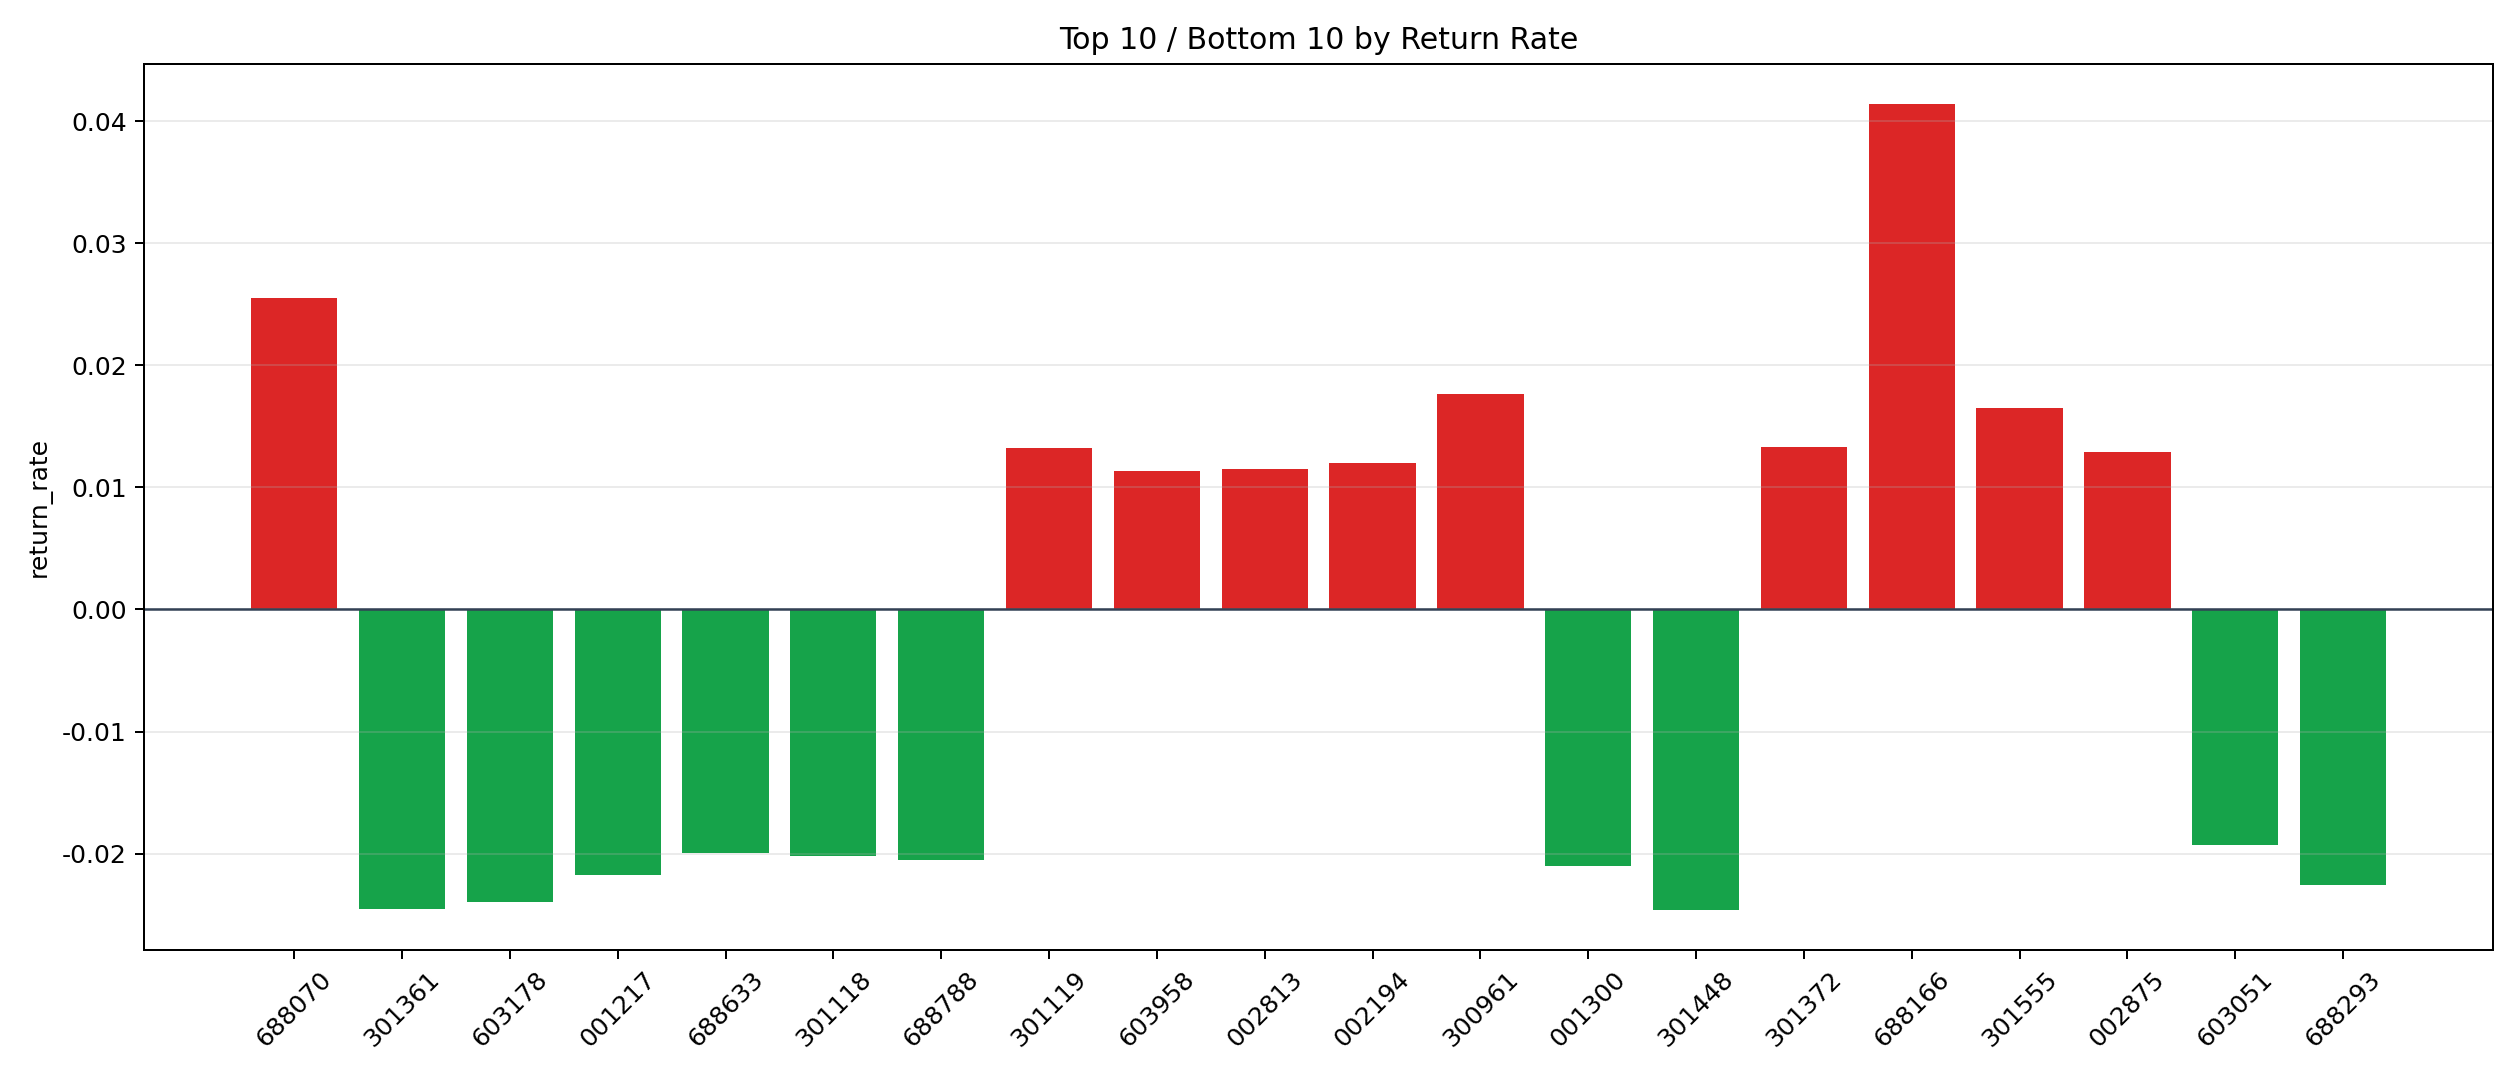

The file beside this chart, header and first rows:
symbol, n_trades, total_pnl, total_entry_notional, return_rate
688166, 9, 3327, 80301, 0.04143
688070, 1, 209.3, 8205, 0.02551
300961, 2, 346.1, 19618, 0.01764
301555, 1, 145.9, 8847, 0.0165
301372, 2, 223.6, 16785, 0.01332
301119, 6, 599.9, 45204, 0.01327
002875, 3, 372.9, 28971, 0.01287
002194, 2, 225, 18792, 0.01197
002813, 4, 406.8, 35328, 0.01151
603958, 5, 537.9, 47500, 0.01133
301159, 6, 597.8, 55383, 0.01079
300912, 28, 2801, 271096, 0.01033
601928, 4, 383.8, 37352, 0.01028
300630, 40, 3953, 387285, 0.01021
002645, 4, 382.2, 38524, 0.009922
301157, 1, 72.19, 7276, 0.009922
300052, 6, 562.2, 57424, 0.00979
300387, 5, 481.7, 49226, 0.009785
603070, 21, 1938, 200046, 0.009689
301168, 4, 322.7, 35415, 0.009113
300813, 5, 391.1, 44944, 0.008702
300958, 3, 237.2, 27275, 0.008697
603829, 17, 1392, 160185, 0.00869
603121, 6, 500.7, 57869, 0.008652
301326, 3, 229.6, 26745, 0.008586
301129, 17, 1363, 159691, 0.008536
301001, 8, 612.4, 73346, 0.00835
000752, 3, 237.2, 28496, 0.008325
301072, 5, 350, 42528, 0.008231
002796, 8, 632.6, 76947, 0.008221
300758, 13, 1028, 125675, 0.008177
300881, 1, 65.52, 8040, 0.008149
300288, 30, 2215, 280145, 0.007907
300097, 89, 6771, 860711, 0.007867
605011, 1, 68.88, 8920, 0.007721
688722, 1, 73.29, 9567, 0.007661
603107, 8, 557.6, 73182, 0.007619
301329, 1, 72.3, 9560, 0.007563
603739, 1, 72.23, 9728, 0.007425
601012, 19, 1328, 180500, 0.007356
605116, 1, 56.77, 7734, 0.007341
301510, 4, 240.5, 33180, 0.007248
000410, 14, 938.8, 132817, 0.007069
301382, 7, 426.7, 60480, 0.007055
002534, 11, 712.1, 101226, 0.007035
300212, 13, 820.3, 117256, 0.006996
301213, 14, 909.6, 133225, 0.006827
300525, 14, 903.7, 133090, 0.00679
002977, 1, 61.7, 9135, 0.006754
001328, 2, 128.6, 19288, 0.006667
300989, 9, 544.7, 82851, 0.006575
301005, 6, 339.6, 51786, 0.006558
603109, 2, 118.2, 18403, 0.00642
300815, 2, 120.7, 19096, 0.006322
300913, 4, 242.4, 38364, 0.006317
300093, 53, 3029, 481074, 0.006296
300963, 8, 475.2, 76108, 0.006244
301150, 6, 315.4, 50934, 0.006192
300505, 3, 170, 27542, 0.006173
603988, 36, 2070, 336479, 0.006151
... 1,864 more rows
